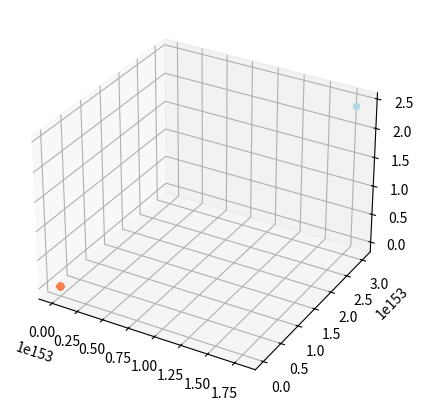

Write Python code to recreate this figure.
import matplotlib.pyplot as plt
import numpy as np
from numpy import sin as S 
from numpy import cos as C 
from numpy import tan as T 
from scipy.linalg import block_diag

class controller:
    def __init__(self):
        self.x, self.y, self.z, self.xdot, self.ydot, self.zdot, self.theta, self.phi, self.psi, self.thetadot, self.psidot, self.phidot = 0.0, 0.0, 0.0, 0.0, 0.0, 0.0, 0.0, 0.0, 0.0, 0.0, 0.0, 0.0 
        self.xd, self.yd, self.zd, self.psid = 0.0,0.0,0.0,0.0
        self.g = 9.81
        self.m = 2.0
        self.Ix, self.Iy = 1.2416, 1.2416
        self.Iz = 2.4832
        self.It = np.diag([self.Ix,self.Iy,self.Iz])
        self.F1, self.F2, self.F3, self.F4 = self.m*self.g/4,self.m*self.g/4,self.m*self.g/4,self.m*self.g/4
        self.F1dot, self.F2dot, self.F3dot, self.F4dot = 0.0,0.0,0.0,0.0
        
        self.d = 0.2
        self.c = 0.01
        
        self.kt = np.diag([0.01, 0.01, 0.01])
        self.kr = np.diag([0.001, 0.001, 0.001])
        self.A1,self.A2,self.A3,self.A4,self.A5,self.A6 = np.diag([3,3]),np.diag([3,3]),np.diag([3,3]),np.diag([3,3]),np.diag([3,3]),np.diag([3,3]),
        self.A7 = np.diag([3,3,3,3])
        self.dt = 0.1
        self.t = 0.0

        self.v1,self.v2,self.v3,self.v4,self.v5,self.v6,self.u = 0.0,0.0,0.0,0.0,0.0,0.0,0.0
        self.fx, self.fy, self.fz = 0.0, 0.0, -self.g
        self.fphi,self.ftheta,self.fpsi = 0.0, 0.0, 0.0

    def update(self):
        self.eta = np.array([[self.phi],[self.theta],[self.psi]])
        self.etadot = np.array([[self.phidot],[self.thetadot],[self.psidot]])
        self.g0 = ((self.F1+self.F2+self.F3+self.F4)/self.m)*np.array([[S(self.psi), C(self.psi)],[-C(self.psi), S(self.psi)]])
        # print(self.g0)
        self.g1 = np.array([[1/self.Ix , S(self.phi)*T(self.theta)/self.Iy],[0, C(self.phi)/self.Iy]])
        self.g2 = np.array([[C(self.phi)/(self.Iz*C(self.theta)) , 0],[0, C(self.phi)*C(self.theta)/self.m]])

        self.phivec0 = np.array([[S(self.phi)],[C(self.phi)*S(self.theta)]])
        self.phivec1 = np.array([[self.d*(self.F2-self.F4)],[self.d*(self.F3-self.F1)]])
        self.phivec2 = np.array([[self.c*(self.F1-self.F2+self.F3-self.F4)],[self.F1+self.F2+self.F3+self.F4]])

        self.Rt = np.array([[C(self.phi)*C(self.psi), (S(self.phi)*S(self.theta)*C(self.psi) - C(self.phi)*S(self.psi)), (C(self.phi)*S(self.theta)*C(self.psi) + S(self.phi)*S(self.psi))], [C(self.theta)*S(self.psi), (S(self.phi)*S(self.theta)*S(self.psi) + C(self.phi)*C(self.psi)), (C(self.phi)*S(self.theta)*S(self.psi) - S(self.phi)*C(self.psi))], [-S(self.phi), S(self.phi)*C(self.theta), C(self.phi)*C(self.theta)]])
        self.Rr = np.array([[1,0,-S(self.theta)], [0,C(self.phi),C(self.theta)*S(self.phi)], [0,-S(self.phi),C(self.phi)*C(self.theta)]])
        self.dRrbydphi = np.array([[0,0,0], [0,-S(self.phi),C(self.theta)*C(self.phi)], [0,-C(self.phi),-S(self.phi)*C(self.theta)]])
        self.dRrbydtheta = np.array([[0,0,-C(self.theta)], [0,0,-S(self.theta)*S(self.phi)], [0,0,-C(self.phi)*S(self.theta)]])

        # print(np.shape(self.etadot), "etadot")
        # print(np.shape(self.Rr), "Rr")
        # print(np.shape(self.It), "It")
        # print(np.shape(self.Rr.dot(self.etadot)))
        # print(np.shape(self.It.dot(self.Rr).dot(self.etadot)))
        self.farr1 = np.array([[self.fx],[self.fy],[self.fz]])
        self.farr2 = -np.linalg.inv(np.dot(self.It,self.Rr)).dot((self.It.dot(self.phidot*self.dRrbydphi+self.thetadot*self.dRrbydtheta).dot(self.etadot) - np.cross(self.Rr.dot(self.etadot), self.It.dot(self.Rr).dot(self.etadot),axis=0))) + np.array([[(self.c/self.Iz)*C(self.phi)*T(self.theta)*(self.F1-self.F2+self.F3-self.F4)],[(-self.c/self.Iz)*S(self.phi)*(self.F1-self.F2+self.F3-self.F4)],[(self.d/self.Iy)*(S(self.phi)/C(self.theta))*(self.F3-self.F1)]])
        # print(self.farr2)
        # print((self.It.dot(self.phidot*self.dRrbydphi+self.thetadot*self.dRrbydtheta).dot(self.etadot)))# - 
        # print(np.cross(self.Rr.dot(self.etadot), self.It.dot(self.Rr).dot(self.etadot)))
        # print(np.array([[(self.c/self.Iz)*C(self.phi)*T(self.theta)*(self.F1-self.F2+self.F3-self.F4)],[(-self.c/self.Iz)*S(self.phi)*(self.F1-self.F2+self.F3-self.F4)],[(self.d/self.Iy)*(S(self.phi)/C(self.theta))*(self.F3-self.F1)]]))
        # self.farr2 = np.array([[self.fphi],[self.ftheta],[self.fpsi]])
        self.fphi = self.farr2[0]
        self.ftheta = self.farr2[1]
        self.fpsi = self.farr2[2]
        # print(self.ftheta)
        # print(self.fphi)
        # print(self.farr2)

        self.f0 = np.vstack((self.fx,self.fy))
        self.f1 = np.vstack((self.fphi,self.ftheta))
        self.f2 = np.vstack((self.fpsi,self.fz))
        # print(self.f1)
        self.J0 = np.array([[C(self.phi),0],[-S(self.phi)*S(self.theta), C(self.phi)*C(self.theta)]])
        self.J1 = np.array([[0,self.d,0,-self.d],[-self.d,0,self.d,0]])
        self.J2 = np.array([[self.c,-self.c,self.c,-self.c],[1,1,1,1]])

        self.jvec = np.vstack((self.J1,self.J2))
        # print(np.shape(self.jvec))
        # print(np.shape(self.J1), np.shape(self.J2))

        self.gblock = block_diag(self.g1,self.g2)

        self.u = np.array([[self.F1dot], [self.F2dot], [self.F3dot], [self.F4dot]])
        # print(self.u)
        # print(np.shape(self.u))

        self.x1 = np.array([[self.x],[self.y]])
        # print(self.x1)
        self.x2 = np.array([[self.xdot], [self.ydot]])
        self.x3 = np.array([[self.phi], [self.theta]])
        self.x4 = np.array([[self.phidot], [self.thetadot]])
        self.x5 = np.array([[self.psi], [self.z]])
        self.x6 = np.array([[self.psidot], [self.zdot]])
        self.x7 = np.array([[self.F1], [self.F2], [self.F3], [self.F4]])
        # print(np.shape(self.x7))

        self.x1dot = self.x2
        self.x2dot = self.f0 + self.g0.dot(self.phivec0)
        self.x3dot = self.x4
        self.x4dot = self.f1 + self.g1.dot(self.phivec1)
        self.x5dot = self.x6
        self.x6dot = self.f2 + self.g2.dot(self.phivec2)
        self.x7dot = self.u
        # print((self.x7*self.dt + self.x7dot)


    def calc_input(self):
        # print(self.x1)
        self.v1 = self.A1.dot((self.x1d-self.x1)) + self.x1ddot
        # print(self.v1)
        v1dot = self.derivative(self.v1,self.v1o)
        # print(v1dot)
        self.v2 = np.linalg.inv(self.g0).dot(((self.x1d - self.x1)) + self.A2.dot((self.v1 - self.x2)) + v1dot - self.f0 )
        v2dot = self.derivative(self.v2,self.v2o)
        self.v3 = np.linalg.inv(self.J0).dot(np.transpose(self.g0).dot((self.v1 - self.x2)) + self.A3.dot(self.v2 - self.phivec0) + v2dot )
        v3dot = self.derivative(self.v3,self.v3o)
        self.v4 = np.linalg.inv(self.g1).dot( np.transpose(self.J0).dot(self.v2 - self.phivec0) + self.A4.dot(self.v3 - self.x4) + v3dot - self.f1 )
        v4dot = self.derivative(self.v4,self.v4o)
        self.v5 = self.A5.dot(self.x5d - self.x5) + self.x5ddot
        v5dot = self.derivative(self.v5,self.v5o)
        self.varr1 = np.vstack((self.v3 - self.x4, self.v5 - self.x6))
        self.v6 = np.linalg.inv(self.g2).dot( (self.x5d - self.x5) + self.A6.dot(self.v5 - self.x6) + v5dot - self.f2 )
        # print(self.v6)
        v6dot = self.derivative(self.v6,self.v6o)
        self.varr2 = np.vstack((self.v4 - self.phivec1,self.v6 - self.phivec2))
        self.u = np.linalg.inv(self.jvec).dot(np.dot(np.transpose(self.gblock),self.varr1) + np.vstack((v4dot,v6dot)) + self.A7.dot(self.varr2 ))
        # print(self.u)
        # self.u = np.array([[0.0],[0.0],[0.0],[0.0]])
        self.x7dot = self.u

    def integrate(self,q1,q2):
        return q2*self.dt + q1

    def derivative(self,q1,q2):
        return (q1-q2)/self.dt

    
    def compute(self):
        T = np.linspace(0,20,200)
        self.update()
        
        plt.figure(figsize=(10,5))
        ax = plt.axes(projection ='3d')

        for i in range(1,20):
            self.t = T[i]
            self.v1o,self.v2o,self.v3o,self.v4o,self.v5o,self.v6o,self.uo = self.v1,self.v2,self.v3,self.v4,self.v5,self.v6,self.u
            #self.update()
            self.x5d = np.array([[0], [0]])
            self.x5ddot = np.array([[0], [0]])
            self.x1ddot, self.x1d = np.array([[1/10], [1*C(self.t/10)]]), np.array([[self.t/10], [10*S(self.t/10)]])
            self.calc_input()

            self.F1, self.F2, self.F3, self.F4 = self.integrate(self.x7,self.x7dot)[:,0]
            # print(self.x7dot,"x7dot")
            # print(self.F1, self.F2, self.F3, self.F4)
            # self.update()
            self.psidot, self.zdot = self.integrate(self.x6,self.x6dot)[:,0]
            print(self.x6dot,"x6dot")
            # self.update()
            self.psi, self.z = self.integrate(self.x5,self.x5dot)[:,0]
            # print(self.z, "z")
            # self.update()
            self.phidot, self.thetadot = self.integrate(self.x4,self.x4dot)[:,0]
            # print(self.x4, self.x4dot)
            # self.update()
            self.phi, self.theta = self.integrate(self.x3,self.x3dot)[:,0]
            # self.update()
            self.xdot, self.ydot = self.integrate(self.x2,self.x2dot)[:,0]
            # self.update()
            self.x,self.y = self.integrate(self.x1,self.x1dot)[:,0]
            self.update()


            ax.scatter(self.x, self.y, self.z, c='lightblue',marker='o')
            ax.scatter(self.t/10, 10*S(self.t/10), 0, c='coral',marker='o')

        plt.show()

if __name__ == '__main__':
    nlc = controller()
    nlc.compute()